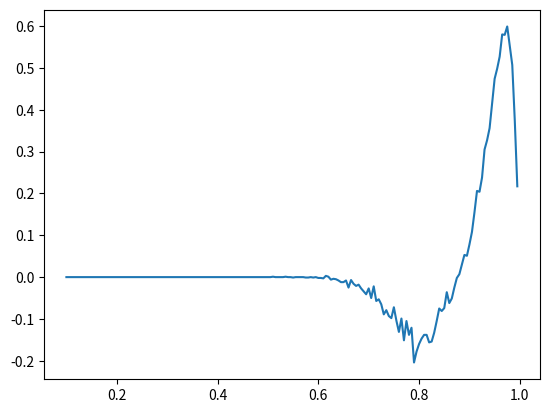

Generate this figure with matplotlib:
import numpy as np
import scipy.stats as sps
from matplotlib import pyplot as plt

#nominal size fixed at 5 percent

p=np.zeros(180)
k=0

for i in range(100,1000,5):
    p[k]=i/1000
    k=k+1

p0=0.9
N=50
n=1000

def actual_size_est(p):
    t1 = np.zeros(n)
    t2 = np.zeros(n)
    X = np.random.binomial(N, p, n)
    for i in range(n):
        t1[i] = ((X[i] / N) - p) / np.sqrt((X[i] / N) * (1 - X[i] / N) / N)
        t2[i] = ((X[i] / N) - p) / np.sqrt(p * (1 - p) / N)
    k = sps.norm.ppf(0.975, 0, 1)

    count1=0
    count2=0
    for i in range(n):
        if abs(t1[i]>k):
            count1+=1
        if abs(t2[i]>k):
            count2+=1

    return np.array([count1/n,count2/n])

def power_est(p0,p):
    t1=np.zeros(n)
    t2=np.zeros(n)
    X=np.random.binomial(N,p,n)
    for i in range(n):
        t1[i]=((X[i]/N)-p0)/np.sqrt((X[i]/N)*(1-X[i]/N)/N)
        t2[i]=((X[i]/N)-p0)/np.sqrt(p0*(1-p0)/N)
    k=sps.norm.ppf(0.975,0,1)

    count1=0
    count2=0
    for i in range(n):
        if abs(t1[i])<=k:
            count1+=1
        if abs(t2[i])<=k:
            count2+=1

    return np.array([(n-count1)/n,(n-count2)/n])

print("Size of [X/N-p0]/sqrt[X/N(1-X/N)*1/N], Size of [X/N-p0]/sqrt[p0(1-p0)/N]:",actual_size_est(p0))
print("Power of [X/N-p0]/sqrt[X/N(1-X/N)*1/N], Power of [X/N-p0]/sqrt[p0(1-p0)/N]:")
for i in range(np.size(p)):
    print("p :",p[i],power_est(p0,p[i]))

arr=np.zeros(np.size(p))
for i in range(np.size(p)):
    arr[i]=power_est(p0,p[i])[0]-power_est(p0,p[i])[1]
plt.plot(p,arr)
plt.show()